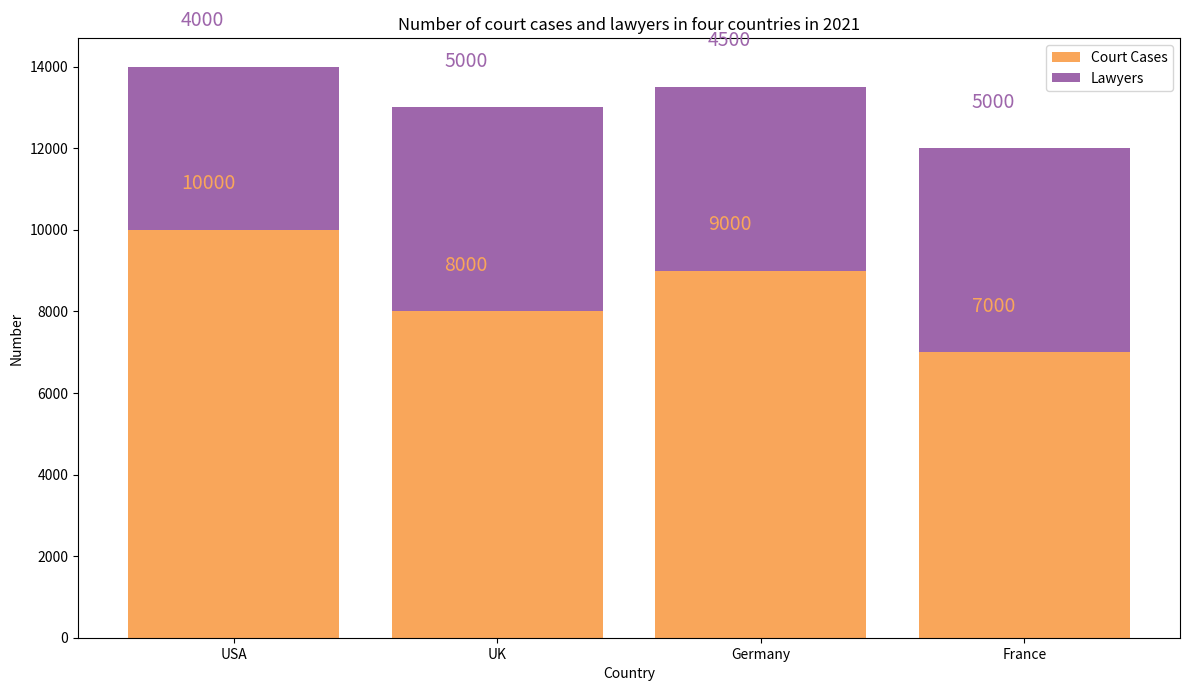

Write the Python code that produced this figure. (Note: this script raises an exception after producing the figure.)

import matplotlib.pyplot as plt

country = ["USA","UK","Germany","France"]
court_cases = [10000,8000,9000,7000]
lawyers = [4000,5000,4500,5000]

fig, ax = plt.subplots(figsize=(12, 7))
ax.bar(country, court_cases, color="#f9a65a", label="Court Cases")
ax.bar(country, lawyers, bottom=court_cases, color="#9e66ab", label="Lawyers")
ax.set_title("Number of court cases and lawyers in four countries in 2021")
ax.set_xlabel("Country")
ax.set_ylabel("Number")
ax.legend(loc="upper right")
ax.set_xticks(country)

for i, v in enumerate(court_cases):
    ax.text(i - 0.2, v + 1000, str(v), color="#f9a65a", fontsize=14)
for i, v in enumerate(lawyers):
    ax.text(i - 0.2, court_cases[i] + v + 1000, str(v), color="#9e66ab", fontsize=14)

plt.tight_layout()
plt.savefig('Bar Chart/png/498.png')
plt.clf()
